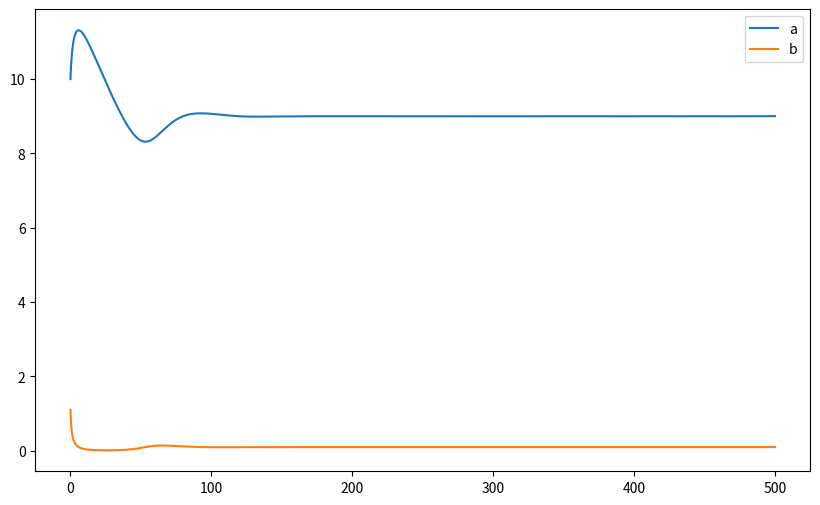
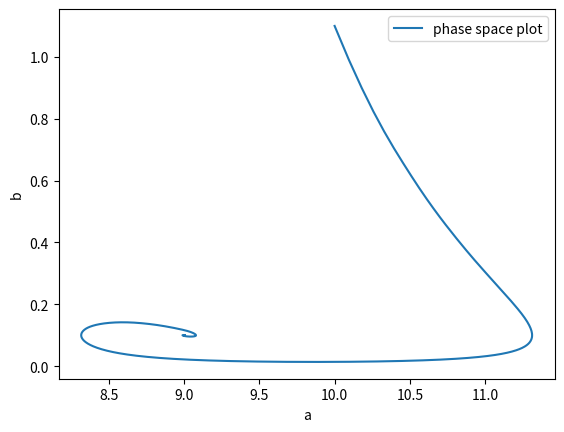
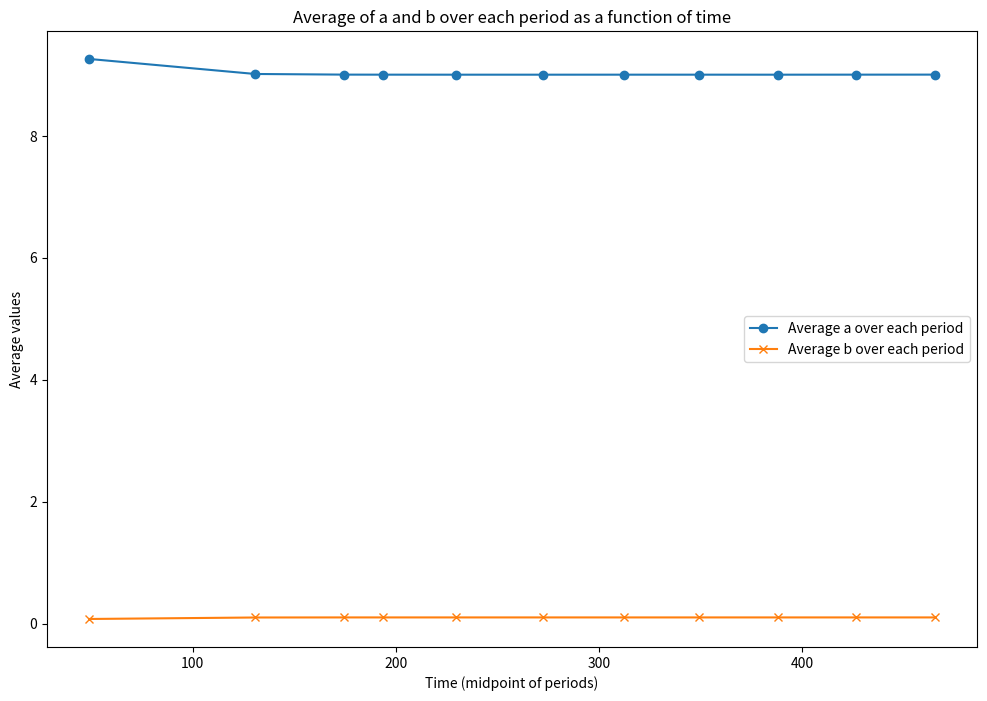
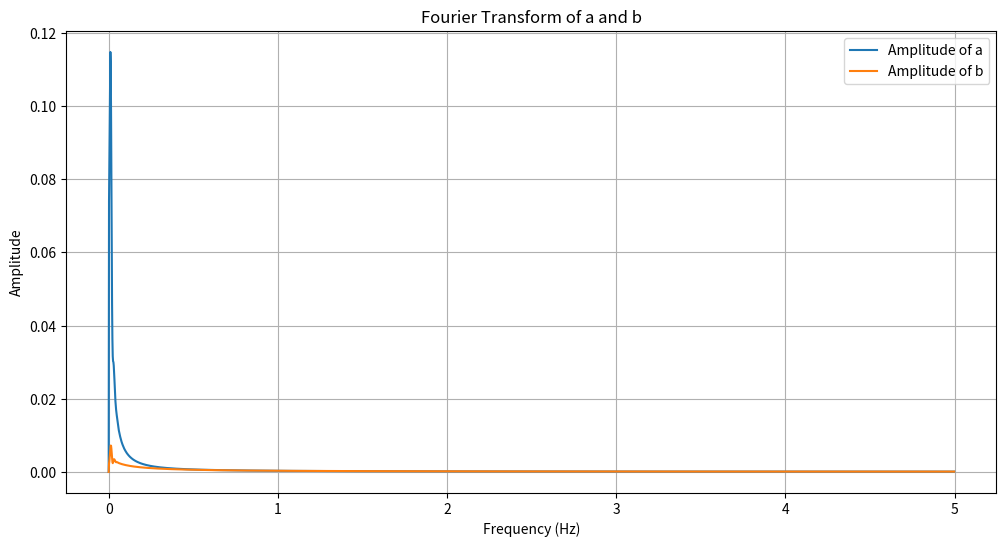

Python code for these plots, in order: (Note: this script raises an exception after producing the figures.)
# ---
# jupyter:
#   jupytext:
#     text_representation:
#       extension: .py
#       format_name: hydrogen
#       format_version: '1.3'
#       jupytext_version: 1.16.1
#   kernelspec:
#     display_name: Python 3
#     language: python
#     name: python3
# ---
# %%
import numpy as np
from scipy.integrate import solve_ivp
import matplotlib.pyplot as plt
import sympy as sp
from scipy.signal import find_peaks
# %%
# Numerical solution
def LV_zero(t, y, m, l):
    a, b = y
    dadt = -m*a + l*a*b
    dbdt = b*(1-b/k) - l*a*b
    return [dadt, dbdt]
# %%
m = 0.01
l = 0.1
k = 1
# fixed point is (1/l, m/l)
y0_deviation = [1,1]
y0 = [(1/l)*(1-(m/(l*k)))+y0_deviation[0], (m/l)+y0_deviation[1]]
t_eval = np.linspace(0, 500, 5000)
# %%
solution = solve_ivp(LV_zero, [0, 500], y0, args=(m, l), t_eval=t_eval)
t = solution.t 
a = solution.y[0]
b = solution.y[1]
# %%
plt.figure(figsize=(10, 6))
plt.plot(t, a, label='a')
plt.plot(t, b, label='b')
plt.legend()
plt.show()
# %%
plt.plot(a, b, label='phase space plot')
plt.xlabel('a')
plt.ylabel('b')
plt.legend()
plt.show()
# %%
peaks, _ = find_peaks(a)
periods = np.diff(t[peaks])
average_period = np.mean(periods)
frequency = 1 / average_period
print(frequency*2*np.pi, average_period)
# %%
if len(peaks) > 1:
    midpoints = []
    avg_a_periods = []
    avg_b_periods = []
    
    for i in range(1, len(peaks)):
        start_idx = peaks[i - 1]
        end_idx = peaks[i]
        midpoints.append((t[start_idx] + t[end_idx]) / 2)
        avg_a_periods.append(np.mean(a[start_idx:end_idx]))
        avg_b_periods.append(np.mean(b[start_idx:end_idx]))

    # Plot the results
    plt.figure(figsize=(12, 8))
    plt.plot(midpoints, avg_a_periods, label='Average a over each period', marker='o')
    plt.plot(midpoints, avg_b_periods, label='Average b over each period', marker='x')
    plt.xlabel('Time (midpoint of periods)')
    plt.ylabel('Average values')
    plt.title('Average of a and b over each period as a function of time')
    plt.legend()
    plt.show()
else:
    print("Not enough peaks to compute averages over periods.")
# %%
fft_a = np.fft.fft(a)
fft_b = np.fft.fft(b)
fft_a[0] = 0
fft_b[0] = 0
sample_spacing = t[1] - t[0]
frequencies = np.fft.fftfreq(a.size, d=sample_spacing)
amplitude_a = np.abs(fft_a) / len(a)
amplitude_b = np.abs(fft_b) / len(b)
# %%
plt.figure(figsize=(12, 6))
plt.plot(frequencies[:len(frequencies)//2], amplitude_a[:len(frequencies)//2], label='Amplitude of a')
plt.plot(frequencies[:len(frequencies)//2], amplitude_b[:len(frequencies)//2], label='Amplitude of b')
plt.xlabel('Frequency (Hz)')
plt.ylabel('Amplitude')
plt.title('Fourier Transform of a and b')
plt.legend()
plt.grid(True)
plt.show()



# %%
# Analytical solution
# TODO: perturbation expansion no longer works, might have to reparametrize the equations in terms of the fixed point
t_s, l_s, m_s, k_s = sp.symbols('t lambda mu k', positive=True, real=True)
a_s, b_s = sp.symbols('a b', cls=sp.Function)
a_s = a_s(t_s)
b_s = b_s(t_s)
a_eq = sp.Eq(a_s.diff(t_s), -m_s*a_s + l_s*a_s*b_s)
b_eq = sp.Eq(b_s.diff(t_s), b_s * (1-(b_s/k_s)) - l_s*a_s*b_s)
# %%
# Equation for fluctuations around fixed point
fixed_point = sp.solve([a_eq.rhs, b_eq.rhs], (a_s, b_s))
fixed_point = fixed_point[2]
subs = {a_s: a_s + fixed_point[0], b_s: b_s + fixed_point[1]}
a_eq = a_eq.subs(subs).simplify()
b_eq = b_eq.subs(subs).simplify()
# %%
# Expand the equation to n-th order in lambda
n = 1
a_terms = [sp.symbols(f'a{i}', cls=sp.Function)(t_s) for i in range(n + 1)]
b_terms = [sp.symbols(f'b{i}', cls=sp.Function)(t_s) for i in range(n + 1)]
a_expanded = sum(l_s**i * a_terms[i] for i in range(n + 1))
b_expanded = sum(l_s**i * b_terms[i] for i in range(n + 1))
subs = {a_s: a_expanded, b_s: b_expanded}
a_rhs_expanded = a_eq.rhs.subs(subs).series(l_s, n=n+1).removeO()
b_rhs_expanded = b_eq.rhs.subs(subs).series(l_s, n=n+1).removeO()
a_rhs_coeffs = [a_rhs_expanded.coeff(l_s, i) for i in range(n + 1)]
b_rhs_coeffs = [b_rhs_expanded.coeff(l_s, i) for i in range(n + 1)]
# %%
a0, b0 = sp.symbols('a_i b_i', real=True, positive=True)
solution_s = []
for i in range(n+1):
    # Solve the equation to n-th order in lambda
    a_eq_order_n = sp.Eq(a_terms[i].diff(t_s), a_rhs_coeffs[i])
    b_eq_order_n = sp.Eq(b_terms[i].diff(t_s), b_rhs_coeffs[i])
    ics = {a_terms[i].subs(t_s, 0): a0 if i == 0 else 0, b_terms[i].subs(t_s, 0): b0 if i == 0 else 0}
    solution_s.append(sp.dsolve([a_eq_order_n, b_eq_order_n], ics=ics))
    solution_s[i][0] = solution_s[i][0].simplify()
    solution_s[i][1] = solution_s[i][1].simplify()
    if i < n:
        a_rhs_coeffs[i+1] = a_rhs_coeffs[i+1].subs({a_terms[i]: solution_s[i][0].rhs, b_terms[i]: solution_s[i][1].rhs})
        b_rhs_coeffs[i+1] = b_rhs_coeffs[i+1].subs({b_terms[i]: solution_s[i][1].rhs, a_terms[i]: solution_s[i][0].rhs})
        a_rhs_coeffs[i+1] = a_rhs_coeffs[i+1].simplify()
        b_rhs_coeffs[i+1] = b_rhs_coeffs[i+1].simplify()
# %%
a_final = sp.Integer(0)
b_final = sp.Integer(0)
for i in range(n+1):
    a_final += l**i * solution_s[i][0].rhs
    b_final += l**i * solution_s[i][1].rhs
a_solution = sp.lambdify(t_s, a_final.subs({l_s: l, m_s: m, a0: y0_deviation[0], b0: y0_deviation[1]}), 'numpy')
b_solution = sp.lambdify(t_s, b_final.subs({l_s: l, m_s: m, a0: y0_deviation[0], b0: y0_deviation[1]}), 'numpy')
a_analytical = (1/l) + a_solution(t)
b_analytical = (m/l) + b_solution(t)
plt.figure(figsize=(10, 6))
plt.plot(t, a_analytical, label='a analytical')
plt.plot(t, a, label='a numerical')
plt.legend()
plt.show()
